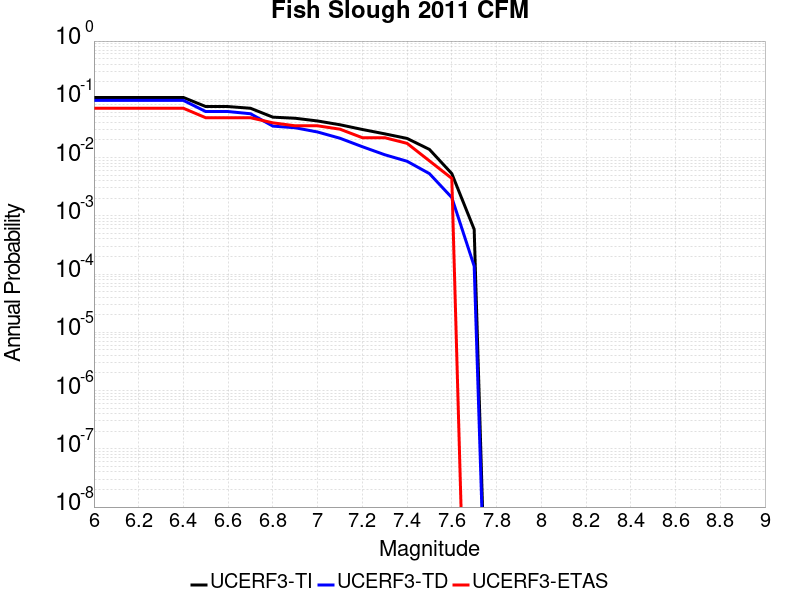

The data file committed next to this chart (first rows):
Magnitude, UCERF3-TI Prob, UCERF3-TD Prob, UCERF3-ETAS Prob
6.0, 0.1076, 0.09571, 0.07018
6.1, 0.1076, 0.09571, 0.07018
6.2, 0.1076, 0.09571, 0.07018
6.3, 0.1076, 0.09571, 0.07018
6.4, 0.1076, 0.09571, 0.07018
6.5, 0.07508, 0.06163, 0.04825
6.6, 0.07508, 0.06163, 0.04825
6.7, 0.07018, 0.05653, 0.04825
6.8, 0.0494, 0.03468, 0.03947
6.9, 0.04729, 0.03247, 0.03509
7.0, 0.04247, 0.02746, 0.03509
7.1, 0.03657, 0.02146, 0.0307
7.2, 0.03034, 0.01536, 0.02193
7.3, 0.02554, 0.01119, 0.02193
7.4, 0.0213, 0.00864, 0.01754
7.5, 0.0138, 0.005297, 0.008772
7.6, 0.005302, 0.002057, 0.004386
7.7, 5.868686E-4, 1.371173E-4, 0.0
